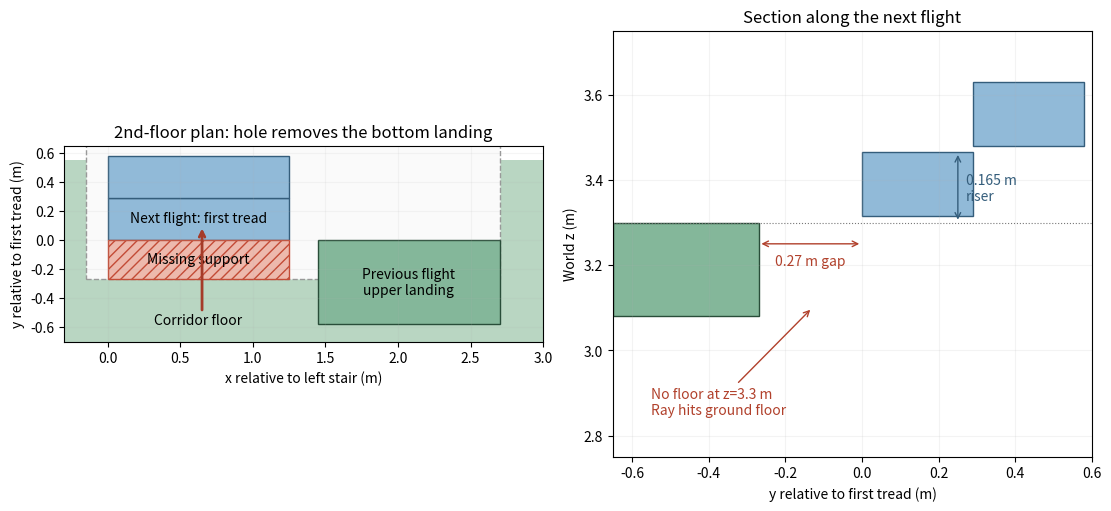

This figure's Python source:
#!/usr/bin/env python3
"""Metric diagram from the scene generator's exact landing/hole coordinates."""
from pathlib import Path
import matplotlib
matplotlib.use('Agg')
import matplotlib.pyplot as plt
from matplotlib.patches import Rectangle
fig,(ax,bx)=plt.subplots(1,2,figsize=(11,5),constrained_layout=True)
ax.add_patch(Rectangle((-.3,-.7),3.3,1.25,fc='#b9d6c2'))
ax.add_patch(Rectangle((-.15,-.27),2.85,1.3,fc='#fafafa',ec='#999',ls='--'))
ax.add_patch(Rectangle((1.45,-.58),1.25,.58,fc='#84b79a',ec='#294d39'))
ax.add_patch(Rectangle((0,0),1.25,.29,fc='#91bad8',ec='#345d7b'))
ax.add_patch(Rectangle((0,.29),1.25,.29,fc='#91bad8',ec='#345d7b'))
ax.add_patch(Rectangle((0,-.27),1.25,.27,fc='#edb9ad',ec='#c34b36',hatch='///'))
ax.text(.625,-.135,'Missing support',ha='center',va='center',fontsize=10)
ax.text(2.075,-.29,'Previous flight\nupper landing',ha='center',va='center',fontsize=10)
ax.text(.625,.15,'Next flight: first tread',ha='center',va='center',fontsize=10)
ax.text(.625,-.55,'Corridor floor',ha='center',va='center',fontsize=10)
ax.annotate('',(.65,.1),(.65,-.5),arrowprops=dict(arrowstyle='->',color='#a53b29',lw=2))
ax.set(xlim=(-.3,3),ylim=(-.7,.65),xlabel='x relative to left stair (m)',ylabel='y relative to first tread (m)',title='2nd-floor plan: hole removes the bottom landing');ax.set_aspect('equal');ax.grid(alpha=.12)
bx.add_patch(Rectangle((-.65,3.08),.38,.22,fc='#84b79a',ec='#294d39'))
bx.add_patch(Rectangle((0,3.315),.29,.15,fc='#91bad8',ec='#345d7b'))
bx.add_patch(Rectangle((.29,3.48),.29,.15,fc='#91bad8',ec='#345d7b'))
bx.axhline(3.3,color='#777',ls=':',lw=.8)
bx.annotate('',(0,3.25),(-.27,3.25),arrowprops=dict(arrowstyle='<->',color='#b1412c'))
bx.text(-.135,3.20,'0.27 m gap',ha='center',color='#b1412c')
bx.annotate('',(.25,3.465),(.25,3.3),arrowprops=dict(arrowstyle='<->',color='#345d7b'))
bx.text(.27,3.38,'0.165 m\nriser',va='center',color='#345d7b')
bx.annotate('No floor at z=3.3 m\nRay hits ground floor',xy=(-.13,3.1),xytext=(-.55,2.85),arrowprops=dict(arrowstyle='->',color='#b1412c'),color='#b1412c')
bx.set(xlim=(-.65,.6),ylim=(2.75,3.75),xlabel='y relative to first tread (m)',ylabel='World z (m)',title='Section along the next flight');bx.grid(alpha=.15)
out=Path('reports/fire_closed_loop_20261107/figures/third_floor_landing_gap.png');out.parent.mkdir(parents=True,exist_ok=True);fig.savefig(out,dpi=160);print(out)
